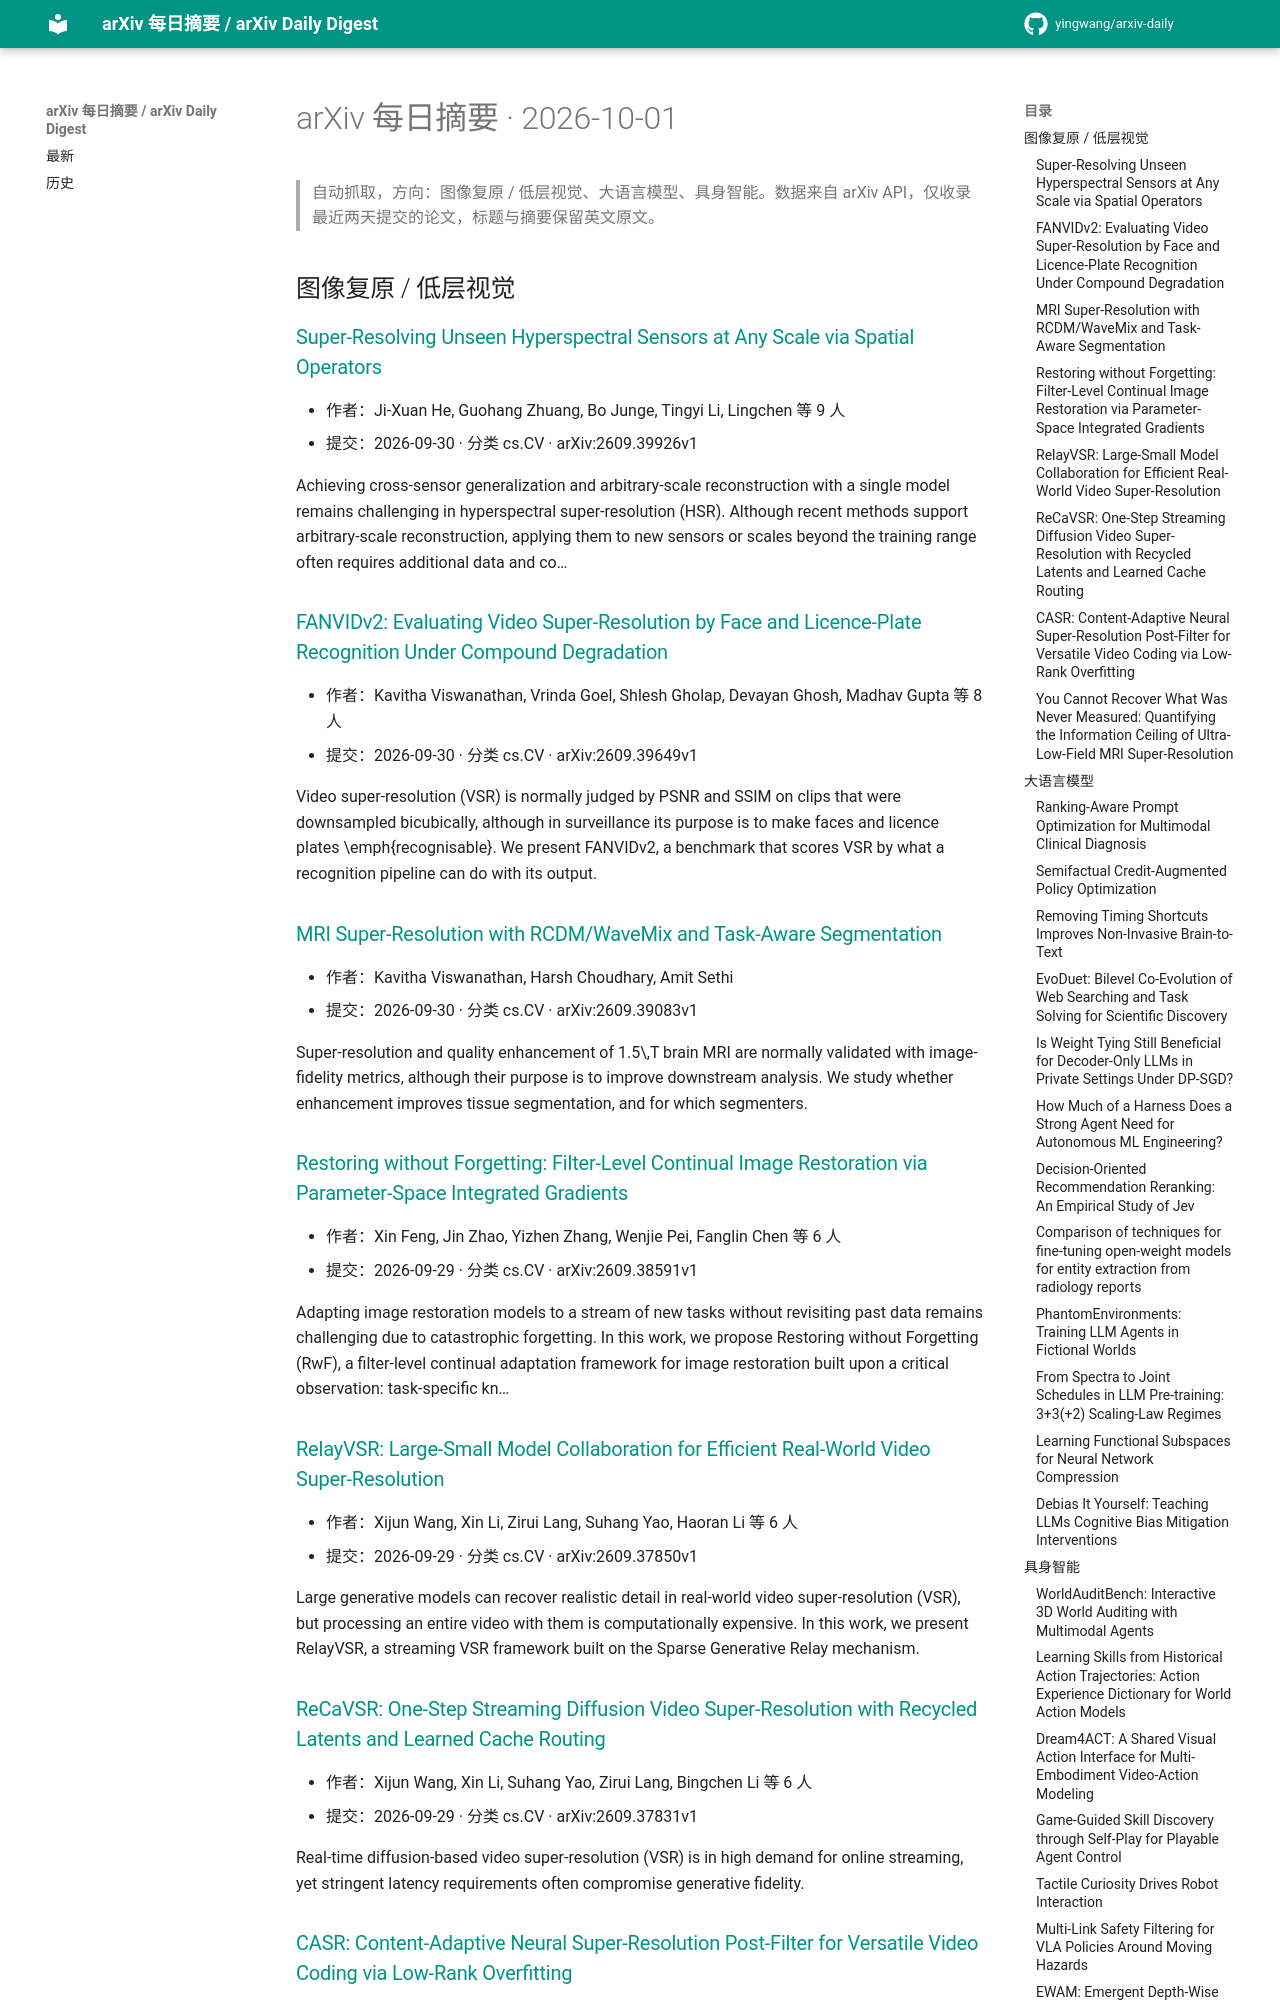

repository: yingwang/arxiv-daily · page: digests/2026-10-01/index.html · generator: mkdocs

# arXiv 每日摘要 · 2026-10-01

> 自动抓取，方向：图像复原 / 低层视觉、大语言模型、具身智能。数据来自 arXiv API，仅收录最近两天提交的论文，标题与摘要保留英文原文。

## 图像复原 / 低层视觉

### [Super-Resolving Unseen Hyperspectral Sensors at Any Scale via Spatial Operators](http://arxiv.org/abs/2609.39926v1)

- 作者：Ji-Xuan He, Guohang Zhuang, Bo Junge, Tingyi Li,  Lingchen 等 9 人
- 提交：2026-09-30 · 分类 cs.CV · arXiv:2609.39926v1

Achieving cross-sensor generalization and arbitrary-scale reconstruction with a single model remains challenging in hyperspectral super-resolution (HSR). Although recent methods support arbitrary-scale reconstruction, applying them to new sensors or scales beyond the training range often requires additional data and co…

### [FANVIDv2: Evaluating Video Super-Resolution by Face and Licence-Plate Recognition Under Compound Degradation](http://arxiv.org/abs/2609.39649v1)

- 作者：Kavitha Viswanathan, Vrinda Goel, Shlesh Gholap, Devayan Ghosh, Madhav Gupta 等 8 人
- 提交：2026-09-30 · 分类 cs.CV · arXiv:2609.39649v1

Video super-resolution (VSR) is normally judged by PSNR and SSIM on clips that were downsampled bicubically, although in surveillance its purpose is to make faces and licence plates \emph{recognisable}. We present FANVIDv2, a benchmark that scores VSR by what a recognition pipeline can do with its output.

### [MRI Super-Resolution with RCDM/WaveMix and Task-Aware Segmentation](http://arxiv.org/abs/2609.39083v1)

- 作者：Kavitha Viswanathan, Harsh Choudhary, Amit Sethi
- 提交：2026-09-30 · 分类 cs.CV · arXiv:2609.39083v1

Super-resolution and quality enhancement of 1.5\,T brain MRI are normally validated with image-fidelity metrics, although their purpose is to improve downstream analysis. We study whether enhancement improves tissue segmentation, and for which segmenters.

### [Restoring without Forgetting: Filter-Level Continual Image Restoration via Parameter-Space Integrated Gradients](http://arxiv.org/abs/2609.38591v1)

- 作者：Xin Feng, Jin Zhao, Yizhen Zhang, Wenjie Pei, Fanglin Chen 等 6 人
- 提交：2026-09-29 · 分类 cs.CV · arXiv:2609.38591v1

Adapting image restoration models to a stream of new tasks without revisiting past data remains challenging due to catastrophic forgetting. In this work, we propose Restoring without Forgetting (RwF), a filter-level continual adaptation framework for image restoration built upon a critical observation: task-specific kn…

### [RelayVSR: Large-Small Model Collaboration for Efficient Real-World Video Super-Resolution](http://arxiv.org/abs/2609.37850v1)

- 作者：Xijun Wang, Xin Li, Zirui Lang, Suhang Yao, Haoran Li 等 6 人
- 提交：2026-09-29 · 分类 cs.CV · arXiv:2609.37850v1

Large generative models can recover realistic detail in real-world video super-resolution (VSR), but processing an entire video with them is computationally expensive. In this work, we present RelayVSR, a streaming VSR framework built on the Sparse Generative Relay mechanism.

### [ReCaVSR: One-Step Streaming Diffusion Video Super-Resolution with Recycled Latents and Learned Cache Routing](http://arxiv.org/abs/2609.37831v1)

- 作者：Xijun Wang, Xin Li, Suhang Yao, Zirui Lang, Bingchen Li 等 6 人
- 提交：2026-09-29 · 分类 cs.CV · arXiv:2609.37831v1

Real-time diffusion-based video super-resolution (VSR) is in high demand for online streaming, yet stringent latency requirements often compromise generative fidelity.
